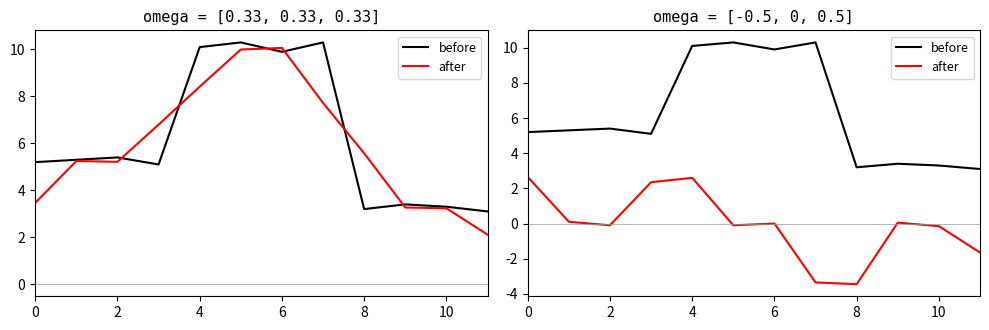
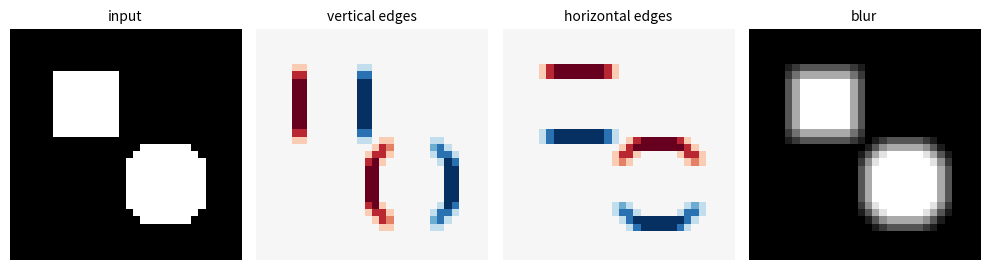

Python code for these plots, in order:
#| echo: false
#| fig-alt: "Two plots of the 12-sample step signal before (black) and after (red) convolution. Left, omega = [0.33, 0.33, 0.33]: the output is a smoothed version of the steps, pulled down at both ends by the zero padding. Right, omega = [-0.5, 0, 0.5]: the output is near zero on flat parts, positive where the signal rises and negative where it falls."
# Adapted from UDL notebook 10.1 (MIT)
import numpy as np
import matplotlib.pyplot as plt

x = np.array([5.2, 5.3, 5.4, 5.1, 10.1, 10.3, 9.9, 10.3, 3.2, 3.4, 3.3, 3.1])

fig, axs = plt.subplots(1, 2, figsize=(10, 3.4))
for ax, omega in zip(axs, ([0.33, 0.33, 0.33], [-0.5, 0, 0.5])):
    z = np.correlate(np.pad(x, 1), omega, mode="valid")   # zero padding, no kernel flip
    ax.plot(x, "k-", label="before")
    ax.plot(z, "r-", label="after")
    ax.axhline(0, color="#999999", lw=0.5)
    ax.set_title(f"omega = {omega}", fontsize=11, family="monospace")
    ax.set_xlim(0, 11)
    ax.legend(fontsize=9)
plt.tight_layout()
plt.show()

# Adapted from UDL notebook 10.1 (MIT)
def conv1d(x, omega, stride=1, dilation=1, padding="zero"):
    """z_i = sum_k omega_k x[c_i + (k - (K-1)/2) * dilation], c_i the centre of output i (K odd)."""
    x, omega = np.asarray(x, float), np.asarray(omega, float)
    K = len(omega)
    reach = dilation * (K - 1) // 2          # how far the kernel extends each side of its centre
    if padding == "zero":
        x = np.pad(x, reach)                 # zeros beyond both ends
    centres = range(reach, len(x) - reach, stride)
    return np.array([sum(omega[k] * x[c + (k - (K - 1) // 2) * dilation] for k in range(K))
                     for c in centres])

avg3 = [0.33, 0.33, 0.33]
for label, omega, settings, udl_sum in [
        ("size 3, stride 1, dilation 1", avg3, {}, 71.1),
        ("size 3, stride 2, dilation 1", avg3, {"stride": 2}, None),
        ("size 5, stride 1, dilation 1", [0.2] * 5, {}, 69.6),
        ("size 3, stride 1, dilation 2", avg3, {"dilation": 2}, 68.3),
        ("size 3, stride 1, valid     ", avg3, {"padding": "valid"}, None)]:
    z = conv1d(x, omega, **settings)
    check = f" (UDL 10.1: {udl_sum})" if udl_sum else ""
    print(f"{label}: {len(x)} inputs -> {len(z):2d} outputs, sum = {z.sum():.1f}{check}")
print("stride 2 = every other stride-1 output:",
      np.allclose(conv1d(x, avg3, stride=2), conv1d(x, avg3)[::2]))

omega = np.array([-1.0, 0.5, -0.2])
print("matches np.convolve with the kernel as given:   ",
      np.allclose(conv1d(x, omega), np.convolve(x, omega, mode="same")))
print("matches np.convolve with the kernel reversed:   ",
      np.allclose(conv1d(x, omega), np.convolve(x, omega[::-1], mode="same")),
      "(valid:", np.allclose(conv1d(x, omega, padding="valid"),
                             np.convolve(x, omega[::-1], mode="valid")), end=")\n")

def shift(v, s):
    """Translate v right by s positions, filling with zeros."""
    return np.concatenate([np.zeros(s), v[:len(v) - s]])

rng = np.random.default_rng(0)
bump = np.pad(rng.normal(size=10), 8)        # zero near both ends, so nothing falls off
for stride, s in [(1, 1), (1, 3), (2, 2), (2, 1)]:
    lhs = conv1d(shift(bump, s), omega, stride=stride)      # f[t[x]]
    if s % stride == 0:
        rhs = shift(conv1d(bump, omega, stride=stride), s // stride)   # t[f[x]]
        print(f"stride {stride}, shift input by {s}: f[t[x]] = output shifted by {s // stride}?",
              np.allclose(lhs, rhs))
    else:
        base = conv1d(bump, omega, stride=stride)
        same = any(np.allclose(lhs, shift(base, k)) for k in range(len(base)))
        print(f"stride {stride}, shift input by {s}: f[t[x]] is a shift of f[x]? {same}")

# Adapted from UDL notebook 10.1 (MIT)
def conv_matrix(n_in, omega, stride=1, dilation=1):
    """Weight matrix of a zero-padded 1D convolution (K odd)."""
    K = len(omega)
    n_out = -(-n_in // stride)                # ceil(n_in / stride)
    W = np.zeros((n_out, n_in))
    for i in range(n_out):
        for k in range(K):
            j = i * stride + (k - (K - 1) // 2) * dilation
            if 0 <= j < n_in:                 # outside the input: zero padding
                W[i, j] = omega[k]
    return W

np.set_printoptions(precision=2, suppress=True, linewidth=100)
omega = np.array([-1.0, 0.5, -0.2])
print("size 3, stride 1 (panel d):\n", conv_matrix(6, omega))
print("size 3, stride 2 (panel f):\n", conv_matrix(6, omega, stride=2))

for stride, dilation in [(1, 1), (2, 1), (1, 2)]:
    W = conv_matrix(len(x), omega, stride, dilation)
    print(f"stride {stride}, dilation {dilation}: W @ x equals conv1d(x)?",
          np.allclose(W @ x, conv1d(x, omega, stride, dilation)),
          f"| {W.size} matrix entries, {len(omega)} parameters")

def receptive_fields(layers):
    """layers: list of (kernel size, stride). Returns the receptive field after each layer."""
    rf, jump, out = 1, 1, []
    for K, stride in layers:
        rf += (K - 1) * jump                  # K-1 more positions, at the current input spacing
        jump *= stride                        # a stride multiplies the spacing for later layers
        out.append(rf)
    return out

def receptive_fields_by_matrix(layers, n_in=64):
    M, n, out = np.eye(n_in), n_in, []
    for K, stride in layers:
        W = conv_matrix(n, np.ones(K), stride=stride)
        M, n = W @ M, W.shape[0]              # composite map from input to this layer
        out.append(int(np.count_nonzero(M[n // 2]))) # inputs reaching a unit in the middle
    return out

for name, layers in [("figure: K=3, strides 1, 1, 2, 1", [(3, 1), (3, 1), (3, 2), (3, 1)]),
                     ("MNIST-1D: K=3, stride 2, x3    ", [(3, 2)] * 3)]:
    print(f"{name}  rule: {receptive_fields(layers)}  "
          f"matrix product: {receptive_fields_by_matrix(layers)}")

D = 40            # input length (MNIST-1D)
C = 15            # channels in every conv layer
K = 3             # kernel size
stride = 2
padding = 0       # 0 = valid; (K - 1) // 2 = zero padding that keeps the size at stride 1
n_conv = 3
n_classes = 10

def conv_out_len(D, K, stride=1, padding=0, dilation=1):
    return (D + 2 * padding - dilation * (K - 1) - 1) // stride + 1

def conv_params(C_in, C_out, K, dims=1):
    return C_in * C_out * K ** dims + C_out    # weights + one bias per output channel

def fc_params(widths):
    return sum(a * b + b for a, b in zip(widths[:-1], widths[1:]))

sizes, c_in, total = [D], 1, 0
for layer in range(1, n_conv + 1):
    sizes.append(conv_out_len(sizes[-1], K, stride, padding))
    p = conv_params(c_in, C, K)
    total += p
    print(f"Conv {layer}: {c_in:2d} x {C} x {K} + {C} = {p:4d} params, output {sizes[-1]} x {C}")
    c_in = C
p = fc_params([sizes[-1] * C, n_classes])
total += p
print(f"Linear: {sizes[-1] * C} x {n_classes} + {n_classes} = {p:4d} params")
print(f"Total: {total:,} params; positions {' -> '.join(map(str, sizes))}")

print(f"\nFully connected 40-100-100-10:     {fc_params([40, 100, 100, 10]):,} params")
print(f"Fully connected 40-285-135-60-10:  {fc_params([40, 285, 135, 60, 10]):,} params "
      f"({fc_params([40, 285, 135, 60, 10]) / total:.0f}x the CNN)")

#| code-fold: true
#| fig-cap: "A 3x3 convolutional layer with one input and three output channels, zero padding, no activation. The edge detectors respond with opposite signs on the two sides of each shape."
#| fig-alt: "Four 32 by 32 images. Input: a white square at the upper left and a white disk at the lower right on black. Vertical edges: red along the left edges of both shapes and blue along their right edges, zero elsewhere. Horizontal edges: red along the top edges and blue along the bottom edges. Blur: the same two shapes with softened borders."
# Adapted from UDL notebook 10.3 (MIT)
def conv2d(image, weights, bias, stride=1, pad=1):
    """image: (C_i, H, W); weights: (C_o, C_i, K, K); bias: (C_o,). Zero padding, no flip."""
    image = np.pad(image, ((0, 0), (pad, pad), (pad, pad)))
    C_o, C_i, K, _ = weights.shape
    H_out = (image.shape[1] - K) // stride + 1
    W_out = (image.shape[2] - K) // stride + 1
    out = np.zeros((C_o, H_out, W_out))
    for i in range(H_out):
        for j in range(W_out):
            patch = image[:, i * stride:i * stride + K, j * stride:j * stride + K]
            out[:, i, j] = np.tensordot(weights, patch, axes=3) + bias   # sum over C_i, K, K
    return out

rows, cols = np.mgrid[0:32, 0:32]
square = (np.abs(rows - 10) < 5) & (np.abs(cols - 10) < 5)
disk = (rows - 21) ** 2 + (cols - 21) ** 2 < 36
image = (square | disk).astype(float)[None]               # one input channel

sobel = np.array([[-1, 0, 1], [-2, 0, 2], [-1, 0, 1]], float)
weights = np.stack([sobel, sobel.T, np.full((3, 3), 1 / 9)])[:, None]   # (3, 1, 3, 3)
h = conv2d(image, weights, bias=np.zeros(3))

shifted = np.roll(image, (2, 3), axis=(1, 2))             # the shapes stay clear of the border
print("2D equivariance, shift (2, 3): f[t[x]] = t[f[x]]?",
      np.allclose(conv2d(shifted, weights, np.zeros(3)), np.roll(h, (2, 3), axis=(1, 2))))
print("stride 2 output shape:", conv2d(image, weights, np.zeros(3), stride=2).shape)
print(f"this layer: {conv_params(1, 3, 3, dims=2)} params;  "
      f"RGB -> 64 channels, 3x3: {conv_params(3, 64, 3, dims=2):,} params")
d = 224 * 224 * 3
print(f"one fully connected layer on 224x224 RGB: {d:,} x {d:,} = {d * d / 1e9:.1f} billion weights")

fig, axs = plt.subplots(1, 4, figsize=(10, 2.8))
panels = [(image[0], "input", "gray"), (h[0], "vertical edges", "RdBu_r"),
          (h[1], "horizontal edges", "RdBu_r"), (h[2], "blur", "gray")]
for ax, (im, title, cmap) in zip(axs, panels):
    lim = np.abs(im).max()
    ax.imshow(im, cmap=cmap, vmin=-lim if cmap == "RdBu_r" else 0, vmax=lim)
    ax.set_title(title, fontsize=10)
    ax.axis("off")
plt.tight_layout()
plt.show()
